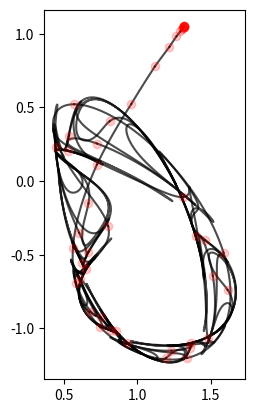

Here is the Python script that generated this plot:
import numpy as np 
import matplotlib.pyplot as plt

tmax = 50
res = 2000


def f(x,y,coeff):

	newx = coeff[0] * x + coeff[1] * y**2 + coeff[2]
	newy = coeff[3] * x**2 + coeff[4] * y + coeff[5]

	return newx, newy

def arclength(X,t):

	dx = X[0,1:,t] - X[0,:-1,t]
	dy = X[1,1:,t] - X[1,:-1,t]

	al = sum(np.sqrt(dx**2 + dy**2))
	

	return al

evx = -0.595264
evy = -0.80353
x0,y0 = 1.317350919980067260665126, 1.049298041535435674996651
x0,y0 = 1.31735, 1.04929


# x0,y0 = 0.9777812789842297539272774,-0.7692021310919156774166995
# x0,y0 = 0.9777812,-0.7692021

coeff = np.asarray([-0.2,  0.8,  0.7,  0.7,  0.7, -0.9])
X0 = np.linspace(x0,f(x0,y0,coeff)[0],res)
Y0 = np.linspace(y0,f(x0,y0,coeff)[1],res)
alldata = np.zeros((2,res,tmax+1))
alldata[0,:,0] = X0
alldata[1,:,0] = Y0

for t in range(tmax):

	X,Y = alldata[0,:,t],alldata[1,:,t]

	for i,(x,y) in enumerate(zip(X,Y)):

		fx,fy = f(x,y,coeff)

		alldata[0,i,t+1] = fx
		alldata[1,i,t+1] = fy

	print(f'{t}, {arclength(alldata,t):.3f}')

ax = plt.subplot(111, aspect='equal')
ax.plot(alldata[0,:,:],alldata[1,:,:],'-',c='k',alpha=0.7)
ax.plot(alldata[0,0,:],alldata[1,0,:],'o',c='r',alpha=0.2)

plt.show()





